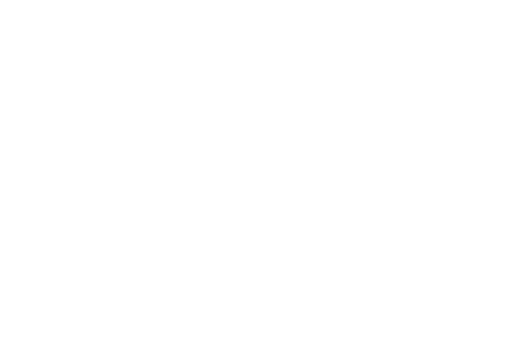
t = 0.00 s
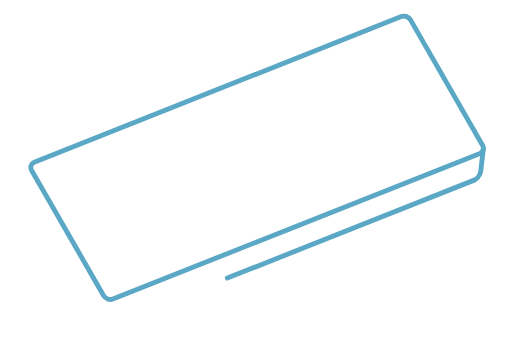
t = 0.99 s
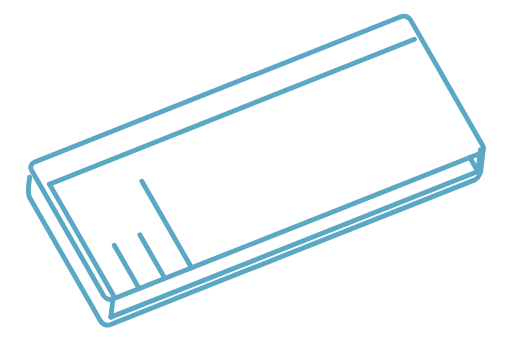
t = 1.81 s
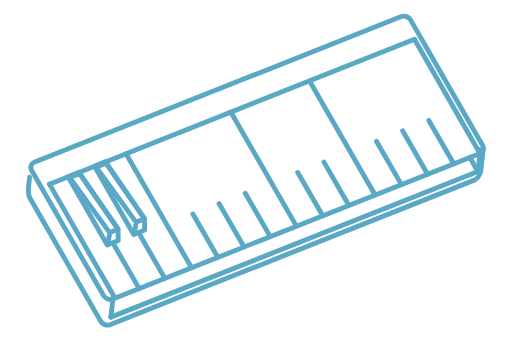
t = 2.66 s
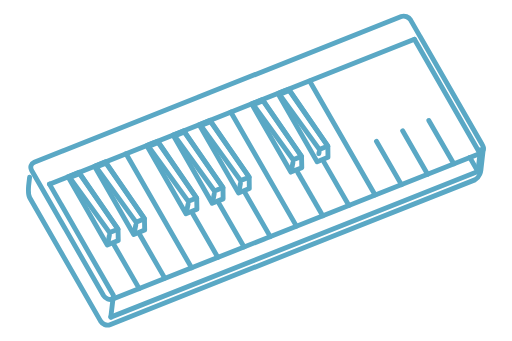
t = 3.62 s
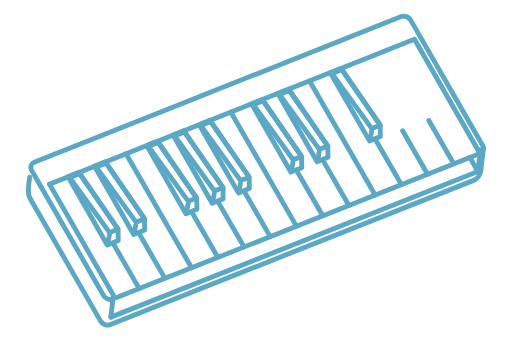
t = 3.82 s

The animated SVG that drew these frames (rendered in a browser with its animation timeline set to each time). Animation: 53 CSS @keyframes rules; one cycle of 5.40 s, repeats indefinitely.

<!--?xml version="1.0" encoding="utf-8"?-->
<!-- Generator: Adobe Illustrator 23.0.6, SVG Export Plug-In . SVG Version: 6.00 Build 0)  -->
<svg version="1.1" id="Calque_1" xmlns="http://www.w3.org/2000/svg" xmlns:xlink="http://www.w3.org/1999/xlink" x="0px" y="0px" viewBox="0 0 420 280" style="" xml:space="preserve">
<style type="text/css">
	.st0{fill:none;stroke:#5aa8c5;stroke-width:4;stroke-linecap:round;stroke-linejoin:round;stroke-miterlimit:10;}
</style>
<g id="Synth">
	<path class="st0 GppDaRer_0" d="M396,119.2c1.5,2.7,0.6,5.7-2.1,6.8L92.5,245.5c-2.7,1.1-6.1-0.3-7.7-2.9l-59-102.6c-1.5-2.7-0.6-5.7,2.1-6.8
		L329.3,13.6c2.7-1.1,6.1,0.3,7.7,2.9L396,119.2z"></path>
	<path class="st0 GppDaRer_1" d="M396.7,121.7l-2.1,18.3c0,0-0.6,5.4-4.9,7.7L90.1,266.6c-2.7,1.1-6.1-0.3-7.7-2.9L24.2,162.4
		c-1.5-2.7-0.9-9.9-0.9-9.9l0.8-7"></path>
	<path class="st0 GppDaRer_2" d="M394.3,123L392.2,140.9"></path>
	<path class="st0 GppDaRer_3" d="M90.8,260.4L392.2,140.9"></path>
	<path class="st0 GppDaRer_4" d="M340.1,32.3L40.4,151.2"></path>
	<path class="st0 GppDaRer_5" d="M40.4,151.2L92.9,242.5L90.8,260.4"></path>
	<path class="st0 GppDaRer_6" d="M392.2,140.9L385.6,129.3"></path>
	<g id="octaves_1_">
		<path class="st0 GppDaRer_7" d="M114.1,237L93.6,201.4"></path>
		<path class="st0 GppDaRer_8" d="M135.1,228.4L114.6,192.8"></path>
		<path class="st0 GppDaRer_9" d="M157.1,219.9L103.3,126.2"></path>
		<path class="st0 GppDaRer_10" d="M178.7,211.4L158.2,175.7"></path>
		<path class="st0 GppDaRer_11" d="M200.2,202.8L179.7,167.2"></path>
		<path class="st0 GppDaRer_12" d="M221.7,194.3L201.2,158.7"></path>
		<path class="st0 GppDaRer_13" d="M243.2,185.7L189.4,92.1"></path>
		<path class="st0 GppDaRer_14" d="M264.8,177.2L244.3,141.6"></path>
		<path class="st0 GppDaRer_15" d="M286.3,168.7L265.8,133.1"></path>
		<path class="st0 GppDaRer_16" d="M307.8,160.1L254,66.5"></path>
		<path class="st0 GppDaRer_17" d="M329.4,151.6L308.9,116"></path>
		<path class="st0 GppDaRer_18" d="M350.9,143.1L330.4,107.4"></path>
		<path class="st0 GppDaRer_19" d="M372.4,134.5L351.9,98.9"></path>
		<path class="st0 GppDaRer_20" d="M393.9,126L340.1,32.3"></path>
	</g>
	<g id="bemols_1_">
		<g>
			<path class="st0 GppDaRer_21" d="M87.9,201.1L55.7,145.1L60.2,143.3L64.7,141.5L96.7,188.2L96.9,197.5Z"></path>
			<path class="st0 GppDaRer_22" d="M89.8,191L57.1,145.8L65.1,142.6L96.7,188.2Z"></path>
			<path class="st0 GppDaRer_23" d="M89.6,193.3L88.7,198"></path>
		</g>
		<g>
			<path class="st0 GppDaRer_24" d="M109.6,192.5L77.4,136.5L81.9,134.7L86.4,132.9L118.4,179.6L118.6,188.9Z"></path>
			<path class="st0 GppDaRer_25" d="M111.5,182.4L78.8,137.2L86.8,134L118.4,179.6Z"></path>
			<path class="st0 GppDaRer_26" d="M111.3,184.7L110.4,189.4"></path>
		</g>
		<g>
			<path class="st0 GppDaRer_27" d="M152.5,175.5L120.3,119.5L124.8,117.7L129.3,115.9L161.3,162.6L161.5,171.9Z"></path>
			<path class="st0 GppDaRer_28" d="M154.4,165.3L121.7,120.2L129.7,117L161.3,162.6Z"></path>
			<path class="st0 GppDaRer_29" d="M154.2,167.7L153.3,172.3"></path>
		</g>
		<g>
			<path class="st0 GppDaRer_30" d="M174,166.9L141.9,110.9L146.3,109.2L150.8,107.4L182.9,154L183,163.3Z"></path>
			<path class="st0 GppDaRer_31" d="M175.9,156.8L143.2,111.6L151.2,108.4L182.9,154Z"></path>
			<path class="st0 GppDaRer_32" d="M175.7,159.2L174.8,163.8"></path>
		</g>
		<g>
			<path class="st0 GppDaRer_33" d="M195.6,158.4L163.4,102.4L167.9,100.6L172.3,98.8L204.4,145.5L204.5,154.8Z"></path>
			<path class="st0 GppDaRer_34" d="M197.4,148.3L164.8,103.1L172.7,99.9L204.4,145.5Z"></path>
			<path class="st0 GppDaRer_35" d="M197.2,150.7L196.4,155.3"></path>
		</g>
		<g>
			<path class="st0 GppDaRer_36" d="M238.6,141.3L206.4,85.3L210.9,83.6L215.4,81.8L247.4,128.4L247.6,137.7Z"></path>
			<path class="st0 GppDaRer_37" d="M240.5,131.2L207.8,86L215.8,82.8L247.4,128.4Z"></path>
			<path class="st0 GppDaRer_38" d="M240.3,133.6L239.4,138.2"></path>
		</g>
		<g>
			<path class="st0 GppDaRer_39" d="M260.2,132.8L228,76.8L232.4,75L236.9,73.2L269,119.9L269.1,129.2Z"></path>
			<path class="st0 GppDaRer_40" d="M262,122.7L229.3,77.5L237.3,74.3L269,119.9Z"></path>
			<path class="st0 GppDaRer_41" d="M261.8,125L261,129.7"></path>
		</g>
		<g>
			<path class="st0 GppDaRer_42" d="M303.2,115.7L271,59.7L275.5,57.9L280,56.2L312,102.8L312.1,112.1Z"></path>
			<path class="st0 GppDaRer_43" d="M305.1,105.6L272.4,60.4L280.4,57.2L312,102.8Z"></path>
			<path class="st0 GppDaRer_44" d="M304.9,108L304,112.6"></path>
		</g>
		<g>
			<path class="st0 GppDaRer_45" d="M324.7,107.2L292.6,51.2L297,49.4L301.5,47.6L333.6,94.3L333.7,103.6Z"></path>
			<path class="st0 GppDaRer_46" d="M326.6,97.1L293.9,51.9L301.9,48.7L333.6,94.3Z"></path>
			<path class="st0 GppDaRer_47" d="M326.4,99.4L325.5,104"></path>
		</g>
		<g>
			<path class="st0 GppDaRer_48" d="M346.3,98.6L314.1,42.7L318.6,40.9L323,39.1L355.1,85.7L355.2,95Z"></path>
			<path class="st0 GppDaRer_49" d="M348.1,88.5L315.5,43.3L323.4,40.1L355.1,85.7Z"></path>
			<path class="st0 GppDaRer_50" d="M347.9,90.9L347.1,95.5"></path>
		</g>
	</g>
</g>
<style data-made-with="vivus-instant">.GppDaRer_0{stroke-dasharray:920 922;stroke-dashoffset:921;animation:GppDaRer_draw_0 5400ms linear 0ms infinite,GppDaRer_fade 5400ms linear 0ms infinite;}.GppDaRer_1{stroke-dasharray:494 496;stroke-dashoffset:495;animation:GppDaRer_draw_1 5400ms linear 0ms infinite,GppDaRer_fade 5400ms linear 0ms infinite;}.GppDaRer_2{stroke-dasharray:19 21;stroke-dashoffset:20;animation:GppDaRer_draw_2 5400ms linear 0ms infinite,GppDaRer_fade 5400ms linear 0ms infinite;}.GppDaRer_3{stroke-dasharray:325 327;stroke-dashoffset:326;animation:GppDaRer_draw_3 5400ms linear 0ms infinite,GppDaRer_fade 5400ms linear 0ms infinite;}.GppDaRer_4{stroke-dasharray:323 325;stroke-dashoffset:324;animation:GppDaRer_draw_4 5400ms linear 0ms infinite,GppDaRer_fade 5400ms linear 0ms infinite;}.GppDaRer_5{stroke-dasharray:124 126;stroke-dashoffset:125;animation:GppDaRer_draw_5 5400ms linear 0ms infinite,GppDaRer_fade 5400ms linear 0ms infinite;}.GppDaRer_6{stroke-dasharray:14 16;stroke-dashoffset:15;animation:GppDaRer_draw_6 5400ms linear 0ms infinite,GppDaRer_fade 5400ms linear 0ms infinite;}.GppDaRer_7{stroke-dasharray:42 44;stroke-dashoffset:43;animation:GppDaRer_draw_7 5400ms linear 0ms infinite,GppDaRer_fade 5400ms linear 0ms infinite;}.GppDaRer_8{stroke-dasharray:42 44;stroke-dashoffset:43;animation:GppDaRer_draw_8 5400ms linear 0ms infinite,GppDaRer_fade 5400ms linear 0ms infinite;}.GppDaRer_9{stroke-dasharray:109 111;stroke-dashoffset:110;animation:GppDaRer_draw_9 5400ms linear 0ms infinite,GppDaRer_fade 5400ms linear 0ms infinite;}.GppDaRer_10{stroke-dasharray:42 44;stroke-dashoffset:43;animation:GppDaRer_draw_10 5400ms linear 0ms infinite,GppDaRer_fade 5400ms linear 0ms infinite;}.GppDaRer_11{stroke-dasharray:42 44;stroke-dashoffset:43;animation:GppDaRer_draw_11 5400ms linear 0ms infinite,GppDaRer_fade 5400ms linear 0ms infinite;}.GppDaRer_12{stroke-dasharray:42 44;stroke-dashoffset:43;animation:GppDaRer_draw_12 5400ms linear 0ms infinite,GppDaRer_fade 5400ms linear 0ms infinite;}.GppDaRer_13{stroke-dasharray:108 110;stroke-dashoffset:109;animation:GppDaRer_draw_13 5400ms linear 0ms infinite,GppDaRer_fade 5400ms linear 0ms infinite;}.GppDaRer_14{stroke-dasharray:42 44;stroke-dashoffset:43;animation:GppDaRer_draw_14 5400ms linear 0ms infinite,GppDaRer_fade 5400ms linear 0ms infinite;}.GppDaRer_15{stroke-dasharray:42 44;stroke-dashoffset:43;animation:GppDaRer_draw_15 5400ms linear 0ms infinite,GppDaRer_fade 5400ms linear 0ms infinite;}.GppDaRer_16{stroke-dasharray:108 110;stroke-dashoffset:109;animation:GppDaRer_draw_16 5400ms linear 0ms infinite,GppDaRer_fade 5400ms linear 0ms infinite;}.GppDaRer_17{stroke-dasharray:42 44;stroke-dashoffset:43;animation:GppDaRer_draw_17 5400ms linear 0ms infinite,GppDaRer_fade 5400ms linear 0ms infinite;}.GppDaRer_18{stroke-dasharray:42 44;stroke-dashoffset:43;animation:GppDaRer_draw_18 5400ms linear 0ms infinite,GppDaRer_fade 5400ms linear 0ms infinite;}.GppDaRer_19{stroke-dasharray:42 44;stroke-dashoffset:43;animation:GppDaRer_draw_19 5400ms linear 0ms infinite,GppDaRer_fade 5400ms linear 0ms infinite;}.GppDaRer_20{stroke-dasharray:109 111;stroke-dashoffset:110;animation:GppDaRer_draw_20 5400ms linear 0ms infinite,GppDaRer_fade 5400ms linear 0ms infinite;}.GppDaRer_21{stroke-dasharray:150 152;stroke-dashoffset:151;animation:GppDaRer_draw_21 5400ms linear 0ms infinite,GppDaRer_fade 5400ms linear 0ms infinite;}.GppDaRer_22{stroke-dasharray:128 130;stroke-dashoffset:129;animation:GppDaRer_draw_22 5400ms linear 0ms infinite,GppDaRer_fade 5400ms linear 0ms infinite;}.GppDaRer_23{stroke-dasharray:5 7;stroke-dashoffset:6;animation:GppDaRer_draw_23 5400ms linear 0ms infinite,GppDaRer_fade 5400ms linear 0ms infinite;}.GppDaRer_24{stroke-dasharray:150 152;stroke-dashoffset:151;animation:GppDaRer_draw_24 5400ms linear 0ms infinite,GppDaRer_fade 5400ms linear 0ms infinite;}.GppDaRer_25{stroke-dasharray:128 130;stroke-dashoffset:129;animation:GppDaRer_draw_25 5400ms linear 0ms infinite,GppDaRer_fade 5400ms linear 0ms infinite;}.GppDaRer_26{stroke-dasharray:5 7;stroke-dashoffset:6;animation:GppDaRer_draw_26 5400ms linear 0ms infinite,GppDaRer_fade 5400ms linear 0ms infinite;}.GppDaRer_27{stroke-dasharray:150 152;stroke-dashoffset:151;animation:GppDaRer_draw_27 5400ms linear 0ms infinite,GppDaRer_fade 5400ms linear 0ms infinite;}.GppDaRer_28{stroke-dasharray:128 130;stroke-dashoffset:129;animation:GppDaRer_draw_28 5400ms linear 0ms infinite,GppDaRer_fade 5400ms linear 0ms infinite;}.GppDaRer_29{stroke-dasharray:5 7;stroke-dashoffset:6;animation:GppDaRer_draw_29 5400ms linear 0ms infinite,GppDaRer_fade 5400ms linear 0ms infinite;}.GppDaRer_30{stroke-dasharray:150 152;stroke-dashoffset:151;animation:GppDaRer_draw_30 5400ms linear 0ms infinite,GppDaRer_fade 5400ms linear 0ms infinite;}.GppDaRer_31{stroke-dasharray:128 130;stroke-dashoffset:129;animation:GppDaRer_draw_31 5400ms linear 0ms infinite,GppDaRer_fade 5400ms linear 0ms infinite;}.GppDaRer_32{stroke-dasharray:5 7;stroke-dashoffset:6;animation:GppDaRer_draw_32 5400ms linear 0ms infinite,GppDaRer_fade 5400ms linear 0ms infinite;}.GppDaRer_33{stroke-dasharray:150 152;stroke-dashoffset:151;animation:GppDaRer_draw_33 5400ms linear 0ms infinite,GppDaRer_fade 5400ms linear 0ms infinite;}.GppDaRer_34{stroke-dasharray:128 130;stroke-dashoffset:129;animation:GppDaRer_draw_34 5400ms linear 0ms infinite,GppDaRer_fade 5400ms linear 0ms infinite;}.GppDaRer_35{stroke-dasharray:5 7;stroke-dashoffset:6;animation:GppDaRer_draw_35 5400ms linear 0ms infinite,GppDaRer_fade 5400ms linear 0ms infinite;}.GppDaRer_36{stroke-dasharray:150 152;stroke-dashoffset:151;animation:GppDaRer_draw_36 5400ms linear 0ms infinite,GppDaRer_fade 5400ms linear 0ms infinite;}.GppDaRer_37{stroke-dasharray:128 130;stroke-dashoffset:129;animation:GppDaRer_draw_37 5400ms linear 0ms infinite,GppDaRer_fade 5400ms linear 0ms infinite;}.GppDaRer_38{stroke-dasharray:5 7;stroke-dashoffset:6;animation:GppDaRer_draw_38 5400ms linear 0ms infinite,GppDaRer_fade 5400ms linear 0ms infinite;}.GppDaRer_39{stroke-dasharray:150 152;stroke-dashoffset:151;animation:GppDaRer_draw_39 5400ms linear 0ms infinite,GppDaRer_fade 5400ms linear 0ms infinite;}.GppDaRer_40{stroke-dasharray:128 130;stroke-dashoffset:129;animation:GppDaRer_draw_40 5400ms linear 0ms infinite,GppDaRer_fade 5400ms linear 0ms infinite;}.GppDaRer_41{stroke-dasharray:5 7;stroke-dashoffset:6;animation:GppDaRer_draw_41 5400ms linear 0ms infinite,GppDaRer_fade 5400ms linear 0ms infinite;}.GppDaRer_42{stroke-dasharray:150 152;stroke-dashoffset:151;animation:GppDaRer_draw_42 5400ms linear 0ms infinite,GppDaRer_fade 5400ms linear 0ms infinite;}.GppDaRer_43{stroke-dasharray:128 130;stroke-dashoffset:129;animation:GppDaRer_draw_43 5400ms linear 0ms infinite,GppDaRer_fade 5400ms linear 0ms infinite;}.GppDaRer_44{stroke-dasharray:5 7;stroke-dashoffset:6;animation:GppDaRer_draw_44 5400ms linear 0ms infinite,GppDaRer_fade 5400ms linear 0ms infinite;}.GppDaRer_45{stroke-dasharray:150 152;stroke-dashoffset:151;animation:GppDaRer_draw_45 5400ms linear 0ms infinite,GppDaRer_fade 5400ms linear 0ms infinite;}.GppDaRer_46{stroke-dasharray:128 130;stroke-dashoffset:129;animation:GppDaRer_draw_46 5400ms linear 0ms infinite,GppDaRer_fade 5400ms linear 0ms infinite;}.GppDaRer_47{stroke-dasharray:5 7;stroke-dashoffset:6;animation:GppDaRer_draw_47 5400ms linear 0ms infinite,GppDaRer_fade 5400ms linear 0ms infinite;}.GppDaRer_48{stroke-dasharray:150 152;stroke-dashoffset:151;animation:GppDaRer_draw_48 5400ms linear 0ms infinite,GppDaRer_fade 5400ms linear 0ms infinite;}.GppDaRer_49{stroke-dasharray:128 130;stroke-dashoffset:129;animation:GppDaRer_draw_49 5400ms linear 0ms infinite,GppDaRer_fade 5400ms linear 0ms infinite;}.GppDaRer_50{stroke-dasharray:5 7;stroke-dashoffset:6;animation:GppDaRer_draw_50 5400ms linear 0ms infinite,GppDaRer_fade 5400ms linear 0ms infinite;}@keyframes GppDaRer_draw{100%{stroke-dashoffset:0;}}@keyframes GppDaRer_fade{0%{stroke-opacity:1;}96.29629629629629%{stroke-opacity:1;}100%{stroke-opacity:0;}}@keyframes GppDaRer_draw_0{3.7037037037037033%{stroke-dashoffset: 921}15.161920402095074%{ stroke-dashoffset: 0;}100%{ stroke-dashoffset: 0;}}@keyframes GppDaRer_draw_1{15.161920402095074%{stroke-dashoffset: 495}21.32024533771259%{ stroke-dashoffset: 0;}100%{ stroke-dashoffset: 0;}}@keyframes GppDaRer_draw_2{21.32024533771258%{stroke-dashoffset: 20}21.56906654723248%{ stroke-dashoffset: 0;}100%{ stroke-dashoffset: 0;}}@keyframes GppDaRer_draw_3{21.569066547232485%{stroke-dashoffset: 326}25.624852262406844%{ stroke-dashoffset: 0;}100%{ stroke-dashoffset: 0;}}@keyframes GppDaRer_draw_4{25.624852262406844%{stroke-dashoffset: 324}29.655755856629217%{ stroke-dashoffset: 0;}100%{ stroke-dashoffset: 0;}}@keyframes GppDaRer_draw_5{29.655755856629224%{stroke-dashoffset: 125}31.210888416128597%{ stroke-dashoffset: 0;}100%{ stroke-dashoffset: 0;}}@keyframes GppDaRer_draw_6{31.21088841612859%{stroke-dashoffset: 15}31.397504323268517%{ stroke-dashoffset: 0;}100%{ stroke-dashoffset: 0;}}@keyframes GppDaRer_draw_7{31.397504323268517%{stroke-dashoffset: 43}31.9324699237363%{ stroke-dashoffset: 0;}100%{ stroke-dashoffset: 0;}}@keyframes GppDaRer_draw_8{31.9324699237363%{stroke-dashoffset: 43}32.467435524204085%{ stroke-dashoffset: 0;}100%{ stroke-dashoffset: 0;}}@keyframes GppDaRer_draw_9{32.46743552420408%{stroke-dashoffset: 110}33.83595217656353%{ stroke-dashoffset: 0;}100%{ stroke-dashoffset: 0;}}@keyframes GppDaRer_draw_10{33.83595217656353%{stroke-dashoffset: 43}34.37091777703131%{ stroke-dashoffset: 0;}100%{ stroke-dashoffset: 0;}}@keyframes GppDaRer_draw_11{34.370917777031316%{stroke-dashoffset: 43}34.9058833774991%{ stroke-dashoffset: 0;}100%{ stroke-dashoffset: 0;}}@keyframes GppDaRer_draw_12{34.905883377499094%{stroke-dashoffset: 43}35.44084897796688%{ stroke-dashoffset: 0;}100%{ stroke-dashoffset: 0;}}@keyframes GppDaRer_draw_13{35.44084897796688%{stroke-dashoffset: 109}36.79692456985033%{ stroke-dashoffset: 0;}100%{ stroke-dashoffset: 0;}}@keyframes GppDaRer_draw_14{36.79692456985033%{stroke-dashoffset: 43}37.33189017031812%{ stroke-dashoffset: 0;}100%{ stroke-dashoffset: 0;}}@keyframes GppDaRer_draw_15{37.33189017031812%{stroke-dashoffset: 43}37.866855770785904%{ stroke-dashoffset: 0;}100%{ stroke-dashoffset: 0;}}@keyframes GppDaRer_draw_16{37.866855770785904%{stroke-dashoffset: 109}39.22293136266936%{ stroke-dashoffset: 0;}100%{ stroke-dashoffset: 0;}}@keyframes GppDaRer_draw_17{39.22293136266936%{stroke-dashoffset: 43}39.75789696313715%{ stroke-dashoffset: 0;}100%{ stroke-dashoffset: 0;}}@keyframes GppDaRer_draw_18{39.75789696313715%{stroke-dashoffset: 43}40.29286256360493%{ stroke-dashoffset: 0;}100%{ stroke-dashoffset: 0;}}@keyframes GppDaRer_draw_19{40.29286256360492%{stroke-dashoffset: 43}40.827828164072706%{ stroke-dashoffset: 0;}100%{ stroke-dashoffset: 0;}}@keyframes GppDaRer_draw_20{40.8278281640727%{stroke-dashoffset: 110}42.19634481643214%{ stroke-dashoffset: 0;}100%{ stroke-dashoffset: 0;}}@keyframes GppDaRer_draw_21{42.19634481643215%{stroke-dashoffset: 151}44.07494494830739%{ stroke-dashoffset: 0;}100%{ stroke-dashoffset: 0;}}@keyframes GppDaRer_draw_22{44.0749449483074%{stroke-dashoffset: 129}45.67984174971075%{ stroke-dashoffset: 0;}100%{ stroke-dashoffset: 0;}}@keyframes GppDaRer_draw_23{45.67984174971075%{stroke-dashoffset: 6}45.75448811256672%{ stroke-dashoffset: 0;}100%{ stroke-dashoffset: 0;}}@keyframes GppDaRer_draw_24{45.75448811256672%{stroke-dashoffset: 151}47.63308824444195%{ stroke-dashoffset: 0;}100%{ stroke-dashoffset: 0;}}@keyframes GppDaRer_draw_25{47.633088244441964%{stroke-dashoffset: 129}49.23798504584531%{ stroke-dashoffset: 0;}100%{ stroke-dashoffset: 0;}}@keyframes GppDaRer_draw_26{49.23798504584531%{stroke-dashoffset: 6}49.31263140870128%{ stroke-dashoffset: 0;}100%{ stroke-dashoffset: 0;}}@keyframes GppDaRer_draw_27{49.31263140870128%{stroke-dashoffset: 151}51.191231540576524%{ stroke-dashoffset: 0;}100%{ stroke-dashoffset: 0;}}@keyframes GppDaRer_draw_28{51.191231540576524%{stroke-dashoffset: 129}52.79612834197987%{ stroke-dashoffset: 0;}100%{ stroke-dashoffset: 0;}}@keyframes GppDaRer_draw_29{52.79612834197987%{stroke-dashoffset: 6}52.870774704835846%{ stroke-dashoffset: 0;}100%{ stroke-dashoffset: 0;}}@keyframes GppDaRer_draw_30{52.870774704835846%{stroke-dashoffset: 151}54.749374836711084%{ stroke-dashoffset: 0;}100%{ stroke-dashoffset: 0;}}@keyframes GppDaRer_draw_31{54.749374836711084%{stroke-dashoffset: 129}56.35427163811444%{ stroke-dashoffset: 0;}100%{ stroke-dashoffset: 0;}}@keyframes GppDaRer_draw_32{56.35427163811444%{stroke-dashoffset: 6}56.428918000970405%{ stroke-dashoffset: 0;}100%{ stroke-dashoffset: 0;}}@keyframes GppDaRer_draw_33{56.428918000970405%{stroke-dashoffset: 151}58.30751813284565%{ stroke-dashoffset: 0;}100%{ stroke-dashoffset: 0;}}@keyframes GppDaRer_draw_34{58.30751813284565%{stroke-dashoffset: 129}59.91241493424899%{ stroke-dashoffset: 0;}100%{ stroke-dashoffset: 0;}}@keyframes GppDaRer_draw_35{59.912414934249%{stroke-dashoffset: 6}59.98706129710497%{ stroke-dashoffset: 0;}100%{ stroke-dashoffset: 0;}}@keyframes GppDaRer_draw_36{59.98706129710497%{stroke-dashoffset: 151}61.86566142898021%{ stroke-dashoffset: 0;}100%{ stroke-dashoffset: 0;}}@keyframes GppDaRer_draw_37{61.86566142898021%{stroke-dashoffset: 129}63.47055823038355%{ stroke-dashoffset: 0;}100%{ stroke-dashoffset: 0;}}@keyframes GppDaRer_draw_38{63.47055823038355%{stroke-dashoffset: 6}63.545204593239525%{ stroke-dashoffset: 0;}100%{ stroke-dashoffset: 0;}}@keyframes GppDaRer_draw_39{63.545204593239525%{stroke-dashoffset: 151}65.42380472511476%{ stroke-dashoffset: 0;}100%{ stroke-dashoffset: 0;}}@keyframes GppDaRer_draw_40{65.42380472511478%{stroke-dashoffset: 129}67.02870152651812%{ stroke-dashoffset: 0;}100%{ stroke-dashoffset: 0;}}@keyframes GppDaRer_draw_41{67.02870152651812%{stroke-dashoffset: 6}67.10334788937409%{ stroke-dashoffset: 0;}100%{ stroke-dashoffset: 0;}}@keyframes GppDaRer_draw_42{67.10334788937409%{stroke-dashoffset: 151}68.98194802124932%{ stroke-dashoffset: 0;}100%{ stroke-dashoffset: 0;}}@keyframes GppDaRer_draw_43{68.98194802124934%{stroke-dashoffset: 129}70.58684482265268%{ stroke-dashoffset: 0;}100%{ stroke-dashoffset: 0;}}@keyframes GppDaRer_draw_44{70.58684482265268%{stroke-dashoffset: 6}70.66149118550865%{ stroke-dashoffset: 0;}100%{ stroke-dashoffset: 0;}}@keyframes GppDaRer_draw_45{70.66149118550865%{stroke-dashoffset: 151}72.5400913173839%{ stroke-dashoffset: 0;}100%{ stroke-dashoffset: 0;}}@keyframes GppDaRer_draw_46{72.5400913173839%{stroke-dashoffset: 129}74.14498811878725%{ stroke-dashoffset: 0;}100%{ stroke-dashoffset: 0;}}@keyframes GppDaRer_draw_47{74.14498811878725%{stroke-dashoffset: 6}74.21963448164321%{ stroke-dashoffset: 0;}100%{ stroke-dashoffset: 0;}}@keyframes GppDaRer_draw_48{74.21963448164321%{stroke-dashoffset: 151}76.09823461351846%{ stroke-dashoffset: 0;}100%{ stroke-dashoffset: 0;}}@keyframes GppDaRer_draw_49{76.09823461351846%{stroke-dashoffset: 129}77.70313141492183%{ stroke-dashoffset: 0;}100%{ stroke-dashoffset: 0;}}@keyframes GppDaRer_draw_50{77.7031314149218%{stroke-dashoffset: 6}77.77777777777779%{ stroke-dashoffset: 0;}100%{ stroke-dashoffset: 0;}}</style></svg>
